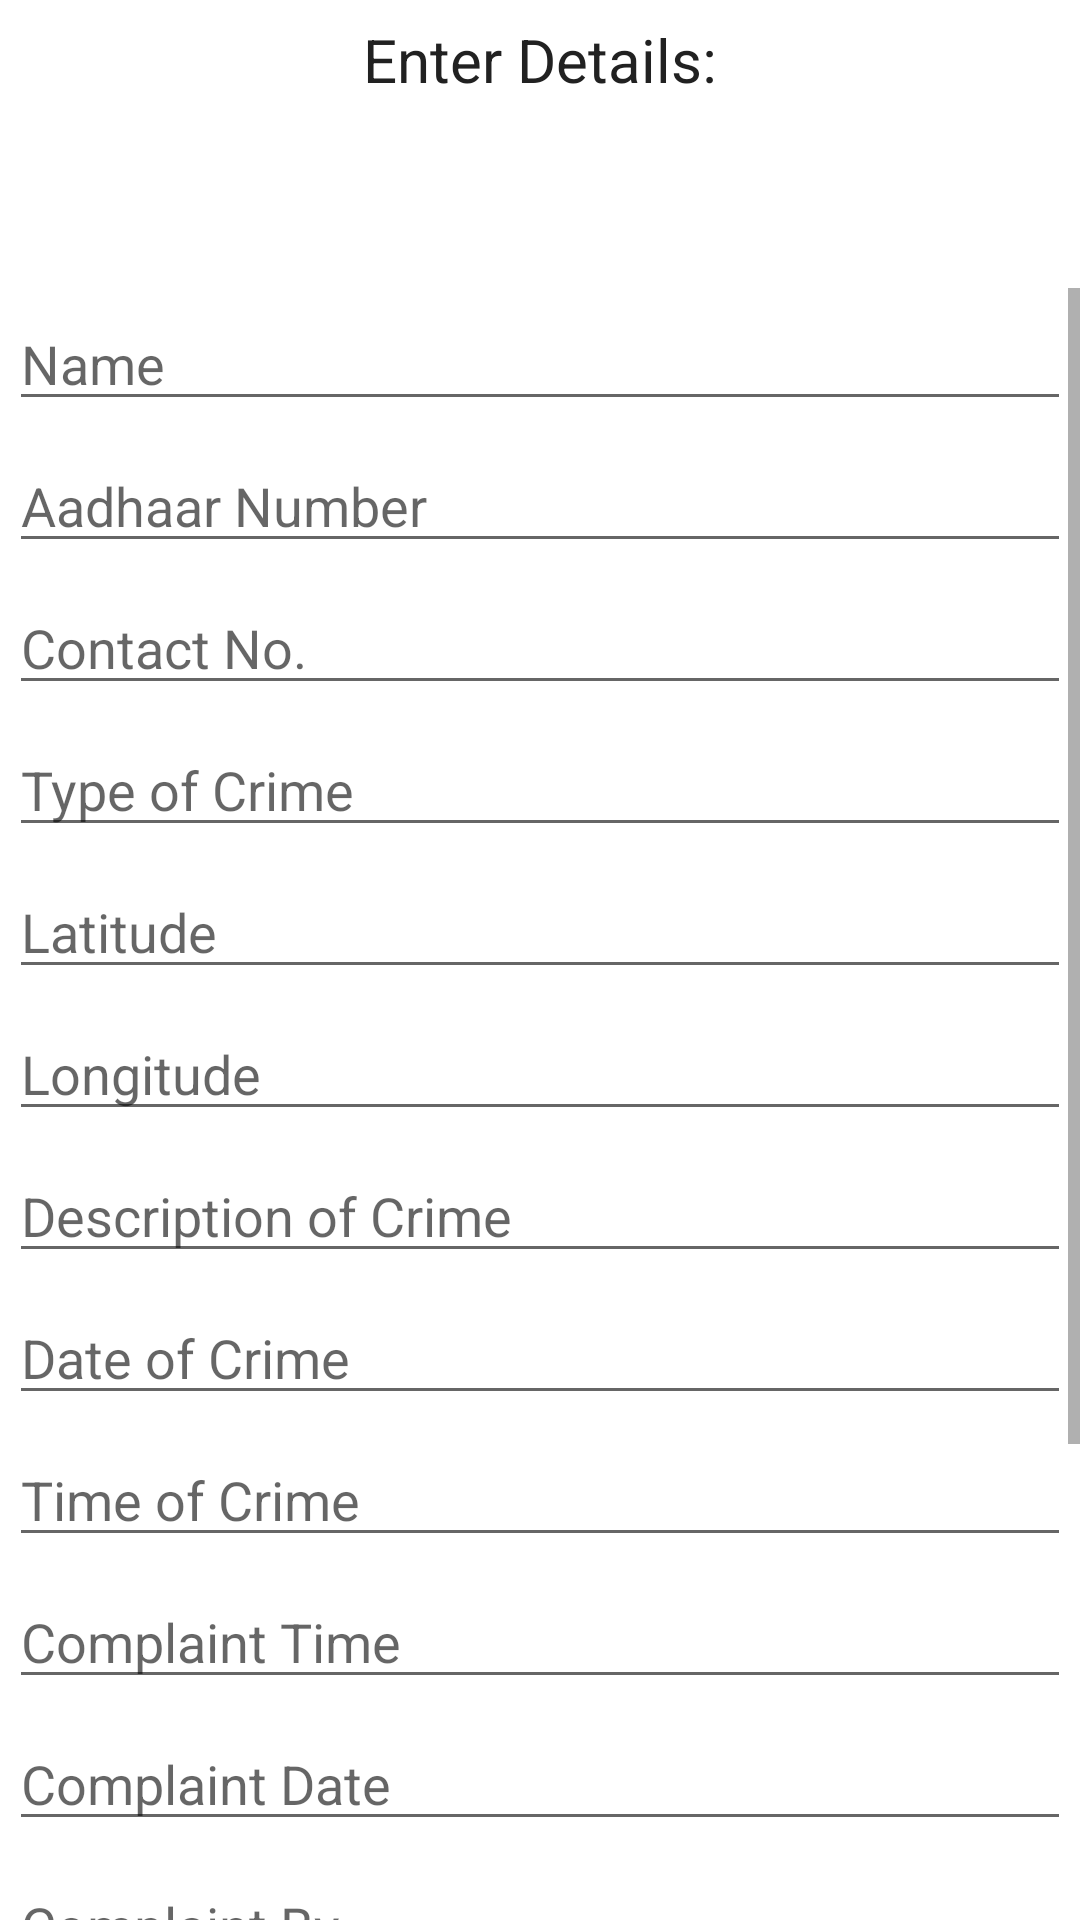

Produce the Android XML layout that renders to this screen, including the resource entries it uses.
<!-- AndroidManifest.xml: application theme AppTheme -->
<!-- res/layout/activity_report_file.xml -->
<?xml version="1.0" encoding="utf-8"?>
<LinearLayout xmlns:android="http://schemas.android.com/apk/res/android"
    xmlns:app="http://schemas.android.com/apk/res-auto"
    xmlns:tools="http://schemas.android.com/tools"
    android:layout_width="match_parent"
    android:layout_height="match_parent"
    android:orientation="vertical"
    tools:context="com.aarushi.crime_mappingapp.ReportFileActivity">
    <TextView
        android:layout_width="match_parent"
        android:layout_height="40dp"
        android:text="Enter Details:"
        android:padding="5dp"
        android:gravity="center"
        android:textColor="#212121"
        android:textSize="20dp"/>

    <ScrollView
        android:layout_width="match_parent" android:layout_height="match_parent"
        android:layout_marginTop="?actionBarSize"
        android:orientation="vertical">
        <LinearLayout
            android:layout_width="match_parent"
            android:layout_height="match_parent"
            android:orientation="vertical">
            <EditText
                android:id="@+id/name1"
                android:layout_width="match_parent"
                android:layout_height="wrap_content"
                android:layout_margin="3dp"
                android:hint="Name"
                android:inputType="text"/>

            <EditText
                android:id="@+id/aadhaar"
                android:layout_width="match_parent"
                android:layout_height="wrap_content"
                android:layout_margin="3dp"
                android:hint="Aadhaar Number"
                android:inputType="number"/>

            <EditText
                android:id="@+id/phone"
                android:layout_width="match_parent"
                android:layout_height="wrap_content"
                android:layout_margin="3dp"
                android:hint="Contact No."
                android:inputType="number"/>
            <EditText
                android:id="@+id/crimeType"
                android:layout_width="match_parent"
                android:layout_height="wrap_content"
                android:layout_margin="3dp"
                android:hint="Type of Crime"
                android:inputType="text"/>

            <EditText
                android:id="@+id/latCrime"
                android:layout_width="match_parent"
                android:layout_height="wrap_content"
                android:layout_margin="3dp"
                android:hint="Latitude"
                android:inputType="numberDecimal"/>
            <EditText
                android:id="@+id/longCrime"
                android:layout_width="match_parent"
                android:layout_height="wrap_content"
                android:layout_margin="3dp"
                android:hint="Longitude"
                android:inputType="numberDecimal"/>
            <EditText
                android:id="@+id/describeCrime"
                android:layout_width="match_parent"
                android:layout_height="wrap_content"
                android:layout_margin="3dp"
                android:hint="Description of Crime"
                android:inputType="text"/>
            <EditText
                android:id="@+id/dateCrime"
                android:layout_width="match_parent"
                android:layout_height="wrap_content"
                android:layout_margin="3dp"
                android:hint="Date of Crime"
                android:inputType="date"/>
            <EditText
                android:id="@+id/timeCrime"
                android:layout_width="match_parent"
                android:layout_height="wrap_content"
                android:layout_margin="3dp"
                android:hint="Time of Crime"
                android:inputType="time"/>

            <EditText
                android:id="@+id/complaintTime"
                android:layout_width="match_parent"
                android:layout_height="wrap_content"
                android:layout_margin="3dp"
                android:hint="Complaint Time"
                android:inputType="time"/>




            <EditText
                android:id="@+id/complaintDate"
                android:layout_width="match_parent"
                android:layout_height="wrap_content"
                android:layout_margin="3dp"
                android:hint="Complaint Date"
                android:inputType="date"/>



            <EditText
                android:id="@+id/complaintBy"
                android:layout_width="match_parent"
                android:layout_height="wrap_content"
                android:layout_margin="3dp"
                android:hint="Complaint By"
                android:inputType="text"/>

            <EditText
                android:id="@+id/location"
                android:layout_width="match_parent"
                android:layout_height="wrap_content"
                android:layout_margin="3dp"
                android:hint="Location"
                android:inputType="text"/>
            <EditText
                android:id="@+id/firLocation"
                android:layout_width="match_parent"
                android:layout_height="wrap_content"
                android:layout_margin="3dp"
                android:hint="FIR Location"
                android:inputType="text"/>
            <EditText
                android:id="@+id/status"
                android:layout_width="match_parent"
                android:layout_height="wrap_content"
                android:layout_margin="3dp"
                android:hint="Status"
                android:inputType="text"/>

            <Button
                android:id="@+id/btn_submit"
                android:layout_width="match_parent"
                android:layout_height="wrap_content"
                android:layout_margin="5dp"
                android:text="SUBMIT"/>
        </LinearLayout>

    </ScrollView>

</LinearLayout>
<!-- resources referenced by this layout -->
<resources>

</resources>
